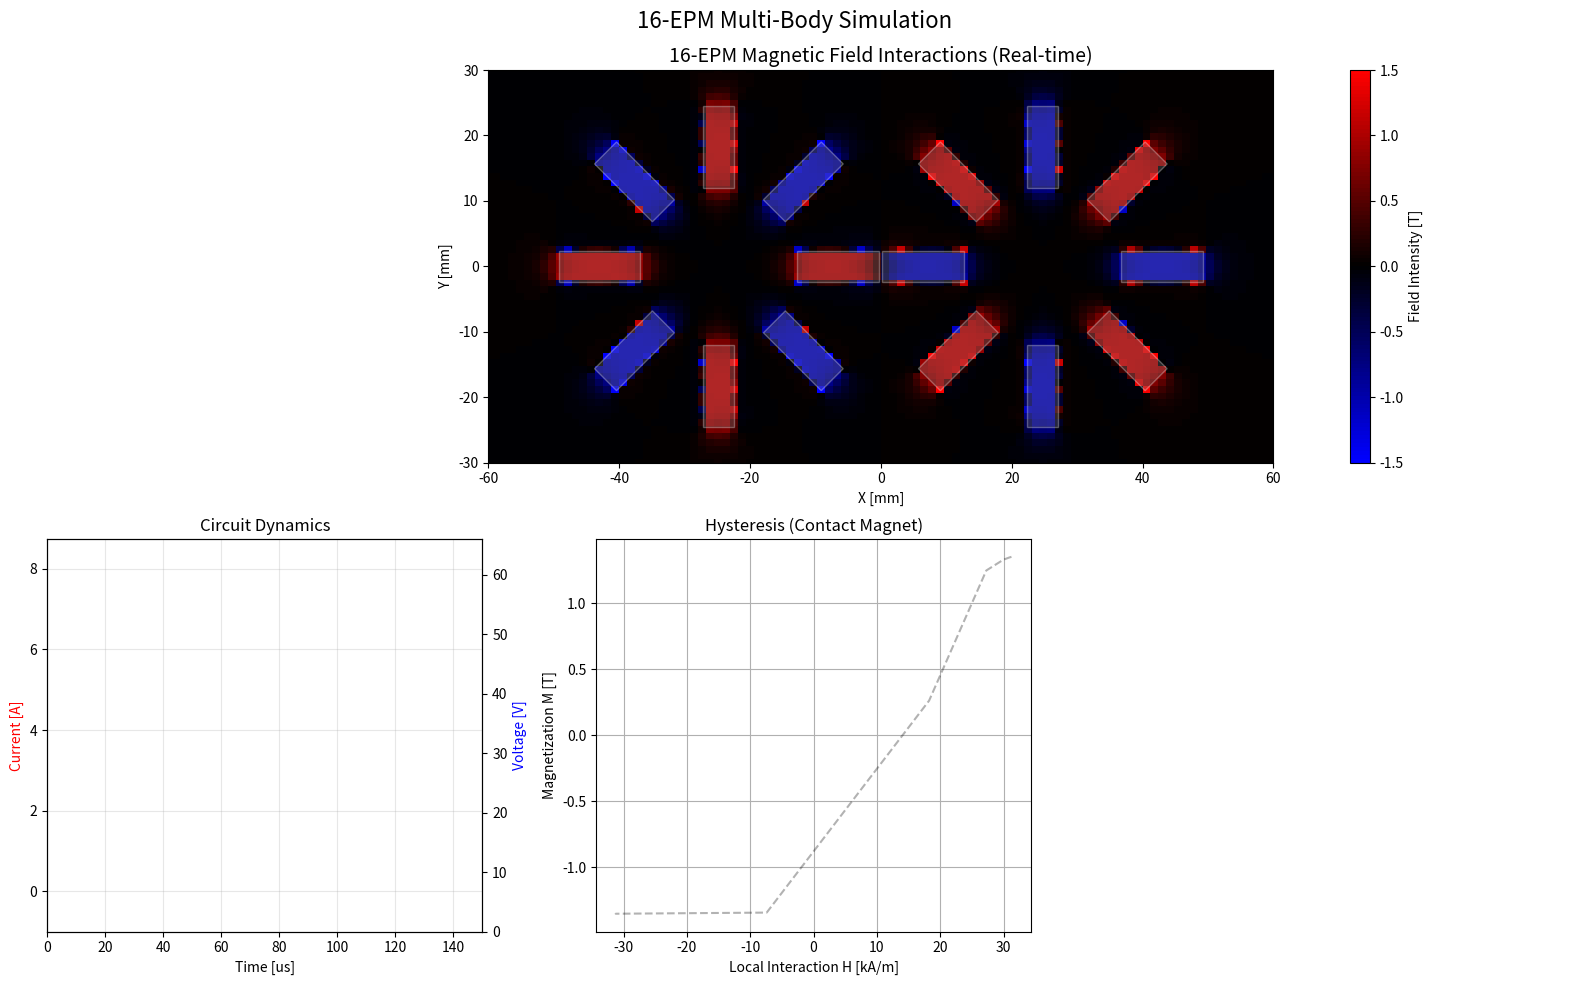

Write the Python code that produced this figure.
import numpy as np
import matplotlib.pyplot as plt
from matplotlib.animation import FuncAnimation
from matplotlib.colors import LinearSegmentedColormap
from matplotlib.patches import Rectangle, Circle
from scipy.special import ellipk, ellipe

# ==========================================
# 1. CONFIGURATION & PARAMETERS
# ==========================================

# Simulation Control
SIM_TOTAL_TIME_US = 150.0
PULSE_WIDTH_US = 50.0
TIME_STEP_US = 1.0
ANIMATION_FRAMES = 50      # Reduced slightly to ensure smooth framerate with heavy calc

# Assembly Parameters
NUM_CYLINDERS = 2
MAGS_PER_CYL = 8
TOTAL_MAGS = NUM_CYLINDERS * MAGS_PER_CYL
CYL_RADIUS_MM = 12.0
CYL_GAP_MM = 0.5

# Magnet Parameters (Alnico 5)
MAG_DIAMETER_MM = 4.75
MAG_LENGTH_MM = 12.5
MAG_LEN_M = MAG_LENGTH_MM / 1000.0
MAG_RADIUS_M = (MAG_DIAMETER_MM / 2.0) / 1000.0

# Hysteresis Properties
MAG_BR_T = 1.35
MAG_HC_A_M = 50000.0
MAG_SAT_M = (1.35 / (4 * np.pi * 1e-7))

# Circuit Parameters
LAYERS = 3
TURNS_PER_LAYER = 125
TOTAL_TURNS = LAYERS * TURNS_PER_LAYER
COIL_RESISTANCE = 4.0
CAPACITANCE = 1e-4
VOLTAGE_INIT = 60.0
DIODE_DROP = 0.7

MU0 = 4 * np.pi * 1e-7

# ==========================================
# 2. PHYSICS MODELS (Field Math)
# ==========================================

def loop_field(r, z, R, I):
    """Calculate B-field (Br, Bz) of a single current loop off-axis."""
    epsilon = 1e-9
    r = np.atleast_1d(r)
    z = np.atleast_1d(z)

    alpha = r / R
    beta = z / R
    gamma = z / (r + epsilon)

    Q = (1 + alpha)**2 + beta**2
    k2 = (4 * alpha) / Q
    k2 = np.clip(k2, 0, 0.999999)

    K = ellipk(k2)
    E = ellipe(k2)

    C = (MU0 * I) / (2 * np.pi * R * np.sqrt(Q))

    term1 = (1 - alpha**2 - beta**2) / ((1 - alpha)**2 + beta**2)
    Bz = C * (E * term1 + K)

    # Simple Br for now to save compute (we focus on Bz for heatmap)
    Br = np.zeros_like(r)
    # (Full Br calculation omitted for speed in pre-calc, as Bz is dominant for polarity vis)

    return Br, Bz

def get_magnet_field_on_grid(mag_idx, centers, angles, X_grid, Y_grid):
    """
    Compute the Bz field contribution of one magnet on the global 2D grid.
    Rotates the grid points into the magnet's local frame.
    """
    mx, my = centers[mag_idx]
    theta = angles[mag_idx]

    # 1. Shift Grid to Magnet Center
    dx = X_grid - mx
    dy = Y_grid - my

    # 2. Rotate Grid to Magnet Frame (Magnet Axis along X')
    # Local X' is axial, Local Y' is radial
    # Rotate by -theta
    c, s = np.cos(-theta), np.sin(-theta)
    x_local = dx * c - dy * s
    y_local = dx * s + dy * c

    # 3. Compute Field in Local Frame (Treating x_local as Z_axial, y_local as R_radial)
    # We approximate the magnet as a solenoid current sheet
    # I_equiv for 1 Tesla Magnetization = L/mu0
    I_equiv = (1.0 / MU0) * MAG_LEN_M

    # Discretize length
    slices = 10 # Lower resolution for matrix pre-calc speed
    dI = I_equiv / slices

    Bz_local_acc = np.zeros_like(X_grid)

    z_positions = np.linspace(-MAG_LEN_M/2, MAG_LEN_M/2, slices)

    # We take absolute value of y_local because calculating Br/Bz depends on distance from axis (R)
    r_local = np.abs(y_local)

    for z_pos in z_positions:
        dz = x_local - z_pos
        _, bz = loop_field(r_local, dz, MAG_RADIUS_M, dI)
        Bz_local_acc += bz

    return Bz_local_acc

# ==========================================
# 3. ASSEMBLY & PRE-CALCULATION
# ==========================================

class MagnetAssembly:
    def __init__(self):
        self.centers = np.zeros((TOTAL_MAGS, 2))
        self.angles = np.zeros(TOTAL_MAGS)
        self.polarity_sign = np.zeros(TOTAL_MAGS)

        R_center = CYL_RADIUS_MM + MAG_LENGTH_MM/2
        R_outer = CYL_RADIUS_MM + MAG_LENGTH_MM
        c1_x = -(R_outer + CYL_GAP_MM/2)
        c2_x = +(R_outer + CYL_GAP_MM/2)

        for i in range(TOTAL_MAGS):
            cyl_idx = i // MAGS_PER_CYL
            mag_idx = i % MAGS_PER_CYL
            theta_step = 2 * np.pi / MAGS_PER_CYL

            if cyl_idx == 0: # Left
                theta = mag_idx * theta_step
                cx, cy = c1_x, 0
                pat = 1 if mag_idx % 2 == 0 else -1
            else: # Right
                theta = np.pi + mag_idx * theta_step
                cx, cy = c2_x, 0
                pat = -1 if mag_idx % 2 == 0 else 1

            self.centers[i] = [cx + R_center * np.cos(theta), cy + R_center * np.sin(theta)]
            self.angles[i] = theta
            self.polarity_sign[i] = pat

assembly = MagnetAssembly()

# --- PRE-CALCULATION OF FIELD MAPS ---
print("--- Pre-calculating Global Field Maps (This might take a moment) ---")

# Define Global Grid (mm)
GRID_W, GRID_H = 60, 30
RES_X, RES_Y = 100, 60 # Resolution
x_vec = np.linspace(-GRID_W, GRID_W, RES_X)
y_vec = np.linspace(-GRID_H, GRID_H, RES_Y)
X_grid, Y_grid = np.meshgrid(x_vec, y_vec) # coords in mm

# Convert to meters for physics
X_grid_m = X_grid / 1000.0
Y_grid_m = Y_grid / 1000.0
centers_m = assembly.centers / 1000.0

# Store unit map for each magnet: Shape (16, RES_Y, RES_X)
UNIT_MAPS = np.zeros((TOTAL_MAGS, RES_Y, RES_X))

for i in range(TOTAL_MAGS):
    # Calculate map for Magnet i with M = 1T
    UNIT_MAPS[i] = get_magnet_field_on_grid(i, centers_m, assembly.angles, X_grid_m, Y_grid_m)

# Calculate COIL unit maps as well?
# We assume coils are wrapped around magnets.
# So Coil Field ~ Magnet Field shape (approx) but proportional to Current I.
# We can reuse UNIT_MAPS scaled by (mu0 * N * I / L) / (M_unit) logic.
# Scaling Factor: M_eff_coil = (N*I/L) * mu0.
# Since UNIT_MAPS is for M=1T (mu0*H=1),
# Coil Contribution = UNIT_MAPS * (N*I/L * mu0)

print("--- Computing Coupling Matrices ---")
# Re-using the simpler dipole/projection logic for the physics loop G-matrix
# to ensure stability, distinct from the heatmap visualization.

def get_field_at_point_physics(x, y, source_idx):
    # Simplified interaction for physics loop (dipole approx)
    sx, sy = centers_m[source_idx]
    stheta = assembly.angles[source_idx]
    dx, dy = x - sx, y - sy

    # Rotate to source frame
    c, s = np.cos(-stheta), np.sin(-stheta)
    dx_l, dy_l = dx*c - dy*s, dx*s + dy*c
    r = np.sqrt(dx_l**2 + dy_l**2)
    if r < 1e-6: return 0, 0

    vol = np.pi * MAG_RADIUS_M**2 * MAG_LEN_M
    m = 1.0 * vol # Unit M
    fac = (MU0 * m) / (4 * np.pi * r**3)
    bx = fac * (3*(dx_l/r)**2 - 1)
    by = fac * (3*(dx_l/r)*(dy_l/r))

    # Rotate back
    cb, sb = np.cos(stheta), np.sin(stheta)
    return bx*cb - by*sb, bx*sb + by*cb

G_matrix = np.zeros((TOTAL_MAGS, TOTAL_MAGS))
for i in range(TOTAL_MAGS):
    ix_dir = np.cos(assembly.angles[i])
    iy_dir = np.sin(assembly.angles[i])
    for j in range(TOTAL_MAGS):
        if i == j: continue
        bx, by = get_field_at_point_physics(centers_m[i,0], centers_m[i,1], j)
        G_matrix[i,j] = (bx * ix_dir + by * iy_dir) / MU0

# ==========================================
# 4. PHYSICS LOOP
# ==========================================

class SystemHysteresis:
    def __init__(self, count):
        self.count = count
        self.Ms = MAG_SAT_M
        self.Hc = MAG_HC_A_M
        self.M = np.zeros(count)
        self.k = 5.0 / self.Hc
        for k in range(count):
            self.M[k] = (MAG_BR_T / MU0) * assembly.polarity_sign[k]

    def update(self, H_coils):
        H_int = G_matrix @ self.M
        H_total = H_coils + H_int
        M_up = self.Ms * np.tanh(self.k * (H_total + self.Hc))
        M_down = self.Ms * np.tanh(self.k * (H_total - self.Hc))
        self.M = np.clip(self.M, M_down, M_up)
        return self.M, H_int

print("--- Running Simulation ---")

sys_model = SystemHysteresis(TOTAL_MAGS)
coil_polarity_vec = -1.0 * assembly.polarity_sign

t_eval = np.arange(0, SIM_TOTAL_TIME_US, TIME_STEP_US) * 1e-6
results_I = []
results_V = []
results_M_0 = []
results_M_1 = []
results_Hint_0 = []

Q_cap = VOLTAGE_INIT * CAPACITANCE
I = 0.0
L_sys = (MU0 * (TOTAL_TURNS**2) * (np.pi*(MAG_RADIUS_M*1.1)**2)) / MAG_LEN_M # Single coil approx

for t in t_eval:
    t_us = t * 1e6
    dt = TIME_STEP_US * 1e-6
    V_cap = Q_cap / CAPACITANCE

    # Circuit
    if t_us < PULSE_WIDTH_US:
        dIdt = (V_cap - I * COIL_RESISTANCE) / L_sys
        dQdt = -I
    else:
        if I > 0:
            dIdt = (-I * COIL_RESISTANCE - DIODE_DROP) / L_sys
            dQdt = 0
        else:
            I = 0; dIdt = 0; dQdt = 0

    I += dIdt * dt
    Q_cap += dQdt * dt

    H_mag = (TOTAL_TURNS * I) / MAG_LEN_M
    H_coils = H_mag * coil_polarity_vec

    M_vec, H_int_vec = sys_model.update(H_coils)

    results_I.append(I)
    results_V.append(V_cap)
    results_M_0.append(M_vec[0])
    results_M_1.append(M_vec[1])
    results_Hint_0.append(H_int_vec[0])

results_I = np.array(results_I)
results_V = np.array(results_V)
results_M_0 = np.array(results_M_0)
results_M_1 = np.array(results_M_1)
results_Hint_0 = np.array(results_Hint_0)
time_us = t_eval * 1e6

# ==========================================
# 5. VISUALIZATION (Old Format Restored)
# ==========================================

print("--- Initializing Visualization ---")

# Custom Colormap (Blue-Black-Red)
colors = [(0, 0, 1), (0, 0, 0), (1, 0, 0)]
cm = LinearSegmentedColormap.from_list('bk_bwr', colors, N=100)

fig = plt.figure(figsize=(16, 10))
gs = fig.add_gridspec(2, 3)

# --- Top Row: Massive Heatmap of 16-Magnet Assembly ---
ax_map = fig.add_subplot(gs[0, :])

# Initial Field Calculation (Summation)
# M_field = sum(UNIT_MAPS[i] * M[i])
# Coil_field = sum(UNIT_MAPS[i] * Coil_Factor[i])
# Total = M_field + Coil_field

# Note: Coil factor per magnet = (N*I/L * mu0) / 1T * polarity
coil_scale_factor = (MU0 * TOTAL_TURNS / MAG_LEN_M)

def compute_total_grid(idx):
    I_curr = results_I[idx]

    # Reconstruct M for all magnets based on symmetry assumption
    # (Mag 0 pattern or Mag 1 pattern)
    m0 = results_M_0[idx]
    m1 = results_M_1[idx]

    # Accumulator
    Total_Grid = np.zeros((RES_Y, RES_X))

    for i in range(TOTAL_MAGS):
        # 1. Magnet Contribution
        orig_sign = assembly.polarity_sign[i]
        M_val = m0 if orig_sign > 0 else m1

        # 2. Coil Contribution
        # Coil opposes original sign
        H_coil_val = (TOTAL_TURNS * I_curr / MAG_LEN_M) * (-orig_sign)
        M_coil_equiv = H_coil_val * MU0

        # Total "Source" strength (Magnet M + Equivalent Coil M)
        # Note: UNIT_MAPS are for M=1T. So we scale by Tesla.
        Source_T = (M_val * MU0) + M_coil_equiv

        Total_Grid += UNIT_MAPS[i] * Source_T

    return Total_Grid

B_init = compute_total_grid(0)
# Use Vmin/Vmax to keep Black at 0
mesh_map = ax_map.pcolormesh(X_grid, Y_grid, B_init, shading='auto', cmap=cm, vmin=-1.5, vmax=1.5)
fig.colorbar(mesh_map, ax=ax_map, label='Field Intensity [T]')

ax_map.set_title("16-EPM Magnetic Field Interactions (Real-time)", fontsize=14)
ax_map.set_aspect('equal')
ax_map.set_xlim(-60, 60)
ax_map.set_ylim(-30, 30)
ax_map.set_xlabel('X [mm]')
ax_map.set_ylabel('Y [mm]')

# Geometry Overlays
magnet_patches = []
for i in range(TOTAL_MAGS):
    cx, cy = assembly.centers[i]
    ang = assembly.angles[i]
    # Magnet Body
    rect = Rectangle((cx - MAG_LENGTH_MM/2, cy - MAG_DIAMETER_MM/2),
                     MAG_LENGTH_MM, MAG_DIAMETER_MM, angle=np.degrees(ang),
                     rotation_point='center', ec='white', lw=1, fc='gray', alpha=0.3)
    ax_map.add_patch(rect)
    # Pole Indicator (Split rectangle? Complex to rotate. Just colored border/fill)
    # We will update facecolor based on polarity
    magnet_patches.append(rect)

# --- Bottom Row: Stats & Dynamics ---

# 1. Circuit Dynamics
ax_dyn = fig.add_subplot(gs[1, 0])
l_I, = ax_dyn.plot([], [], 'r-', label='Current (A)', lw=2)
ax_dyn.set_xlim(0, SIM_TOTAL_TIME_US)
ax_dyn.set_ylim(-1, np.max(results_I)*1.2)
ax_dyn.set_xlabel('Time [us]')
ax_dyn.set_ylabel('Current [A]', color='r')
ax_dyn.grid(True, alpha=0.3)

ax_V = ax_dyn.twinx()
l_V, = ax_V.plot([], [], 'b--', label='Voltage (V)')
ax_V.set_ylim(0, VOLTAGE_INIT*1.1)
ax_V.set_ylabel('Voltage [V]', color='b')
ax_dyn.set_title("Circuit Dynamics")

# 2. Hysteresis Loop (Contact Magnet)
ax_hys = fig.add_subplot(gs[1, 1])
# Interaction Field vs Magnetization
ax_hys.plot(results_Hint_0/1000, results_M_0*MU0, 'k--', alpha=0.3, label='Trajectory')
pt_hys, = ax_hys.plot([], [], 'ro', markersize=8)
ax_hys.set_xlabel('Local Interaction H [kA/m]')
ax_hys.set_ylabel('Magnetization M [T]')
ax_hys.set_title("Hysteresis (Contact Magnet)")
ax_hys.grid(True)

# 3. Detailed Stats Box
ax_stats = fig.add_subplot(gs[1, 2])
ax_stats.axis('off')
stats_template = (
    "SYSTEM STATISTICS\n"
    "-----------------\n"
    "Time: {time:.1f} us\n"
    "Total Current: {curr:.1f} A\n"
    "Cap Voltage: {volt:.1f} V\n"
    "Energy Used: {en:.2f} J\n\n"
    "CONTACT MAGNET (#0):\n"
    "  Magnetization: {m0:.2f} T\n"
    "  Stray Field: {hint:.1f} kA/m\n\n"
    "NEIGHBOR MAGNET (#1):\n"
    "  Magnetization: {m1:.2f} T"
)
txt_stats = ax_stats.text(0.05, 0.95, "", transform=ax_stats.transAxes,
                          fontsize=11, family='monospace', verticalalignment='top',
                          bbox=dict(boxstyle='round', facecolor='white', alpha=0.9))

def update(frame):
    idx = int((frame / ANIMATION_FRAMES) * len(t_eval))
    if idx >= len(t_eval): idx = len(t_eval) - 1

    # 1. Update Heatmap
    B_grid = compute_total_grid(idx)
    mesh_map.set_array(B_grid.ravel())

    # 2. Update Magnet Colors (Red=North/+M, Blue=South/-M)
    m0 = results_M_0[idx]
    m1 = results_M_1[idx]

    for i in range(TOTAL_MAGS):
        orig_sign = assembly.polarity_sign[i]
        val = m0 if orig_sign > 0 else m1

        # Normalize -1.5T to 1.5T -> 0 to 1
        norm = (val * MU0 + 1.5) / 3.0
        c = plt.cm.bwr(np.clip(norm, 0, 1))
        magnet_patches[i].set_facecolor(c)
        magnet_patches[i].set_alpha(0.8) # Make solid

    # 3. Update Plots
    l_I.set_data(time_us[:idx], results_I[:idx])
    l_V.set_data(time_us[:idx], results_V[:idx])
    pt_hys.set_data([results_Hint_0[idx]/1000], [results_M_0[idx]*MU0])

    # 4. Stats
    en = 0.5 * CAPACITANCE * (VOLTAGE_INIT**2 - results_V[idx]**2)
    txt_stats.set_text(stats_template.format(
        time=time_us[idx], curr=results_I[idx], volt=results_V[idx], en=en,
        m0=results_M_0[idx]*MU0, hint=results_Hint_0[idx]/1000,
        m1=results_M_1[idx]*MU0
    ))

    return [mesh_map, l_I, l_V, pt_hys, txt_stats] + magnet_patches

ani = FuncAnimation(fig, update, frames=ANIMATION_FRAMES, interval=80, blit=False)
plt.tight_layout()
plt.suptitle("16-EPM Multi-Body Simulation", fontsize=16)
plt.subplots_adjust(top=0.92)
plt.show()
